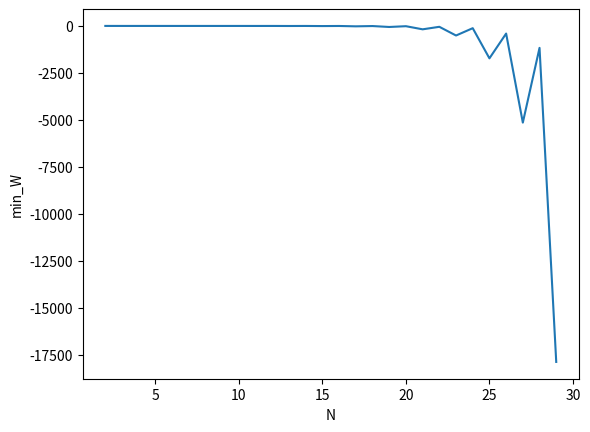

Source code (Python):
# -*- coding: utf-8 -*-
"""
Created on Tue Jan 29 21:40:30 2019

@author: Андрей
"""


import numpy as np
import matplotlib.pyplot as graph
from collections import defaultdict
import math

#task1
def f(x):
    return np.sin(x)

def df(x):
    return np.cos(x)
    
def p(a, h, x0):
    x1 = x0 - h / a
    y1 = f(x1)
    x2 = x0
    y2 = f(x2)
    x3 = x0 + h * a
    y3 = f(x3)
    return 1 / h * ((y2 - y1) * (a - 1 / a) + (y3 - y1) / (a ** 3 + a))

def plot_error(alph, x0):
    x = []
    y = []
    step = 10 ** (-3)
    h = 10 ** (-8)
    b = 100
    ans = df(x0)
    while h <= b:
        x.append(h)
        y.append(abs(p(alph, h, x0) - ans))
        h += step
    graph.title("x0 = " + str(x0))
    graph.plot(x, y)
    graph.ylabel("abs diff")
    graph.xlabel("h")
    
def task1():
    x0 = 2
    arr = [1, 1.2, 1.4, 1.6, 1.8, 2]

    for a in arr:
        plot_error(a, x0)
    graph.legend(list(map(lambda a: "a = " + str(a), arr)))
    graph.savefig("t1e.png")
    graph.close()
    
#task2
    
def func(x):
    return 1.0 / (9 * (x ** 2) + 1)

def func_int_indefinite(x):
    return np.arctan(3 * x) / 3

def func_int_definite(a, b):
    return func_int_indefinite(b) - func_int_indefinite(a)

def trapezioid(f, a, b, M):
    summ = (f(a) + f(b)) / 2
    h = (b - a) / M
    x = a + h
    for i in range(1, M):
        summ += f(x)
        x += h
    return summ * h

def simpson(f, a, b, M):
    h = (b - a) / M
    summ = f(a) + f(b) + 4 * f(a + h / 2)
    x = a + h
    for i in range(1, M):
        summ += 2 * f(x) + 4 * f(x + h / 2)
        x += h
    return summ * (h / 6)

def plot_error_task2(a, b):
    start = 1
    finish = 2000
    x = []
    yt = []
    ys = []
    ans = func_int_definite(a, b)
    while start <= finish:
        x.append(start)
        yt.append(np.log10(abs(ans - trapezioid(func, a, b, start))))
        ys.append(np.log10(abs(ans - simpson(func, a, b, start))))
        start += 1
    graph.plot(x, yt, label='trapezioid')
    graph.plot(x, ys, label='simpson')
    graph.xlabel('M')
    graph.ylabel('log10(eps)')
    graph.title('diff')
    graph.legend()
    graph.savefig("t2a.png")
    graph.close()

#tast2b
def calc_h_runge(eps, a, b):
    h2 = 10 ** (-3)
    h1 = 2 * h2
    sh2 = trapezioid(func, a, b, int((b - a) / h2))
    sh1 = trapezioid(func, a, b, int((b - a) / h1))
    c = abs(1 / (3 * h2 ** 2) * (sh2 - sh1))
    return np.sqrt(eps / c)

def calc_h(eps, a, b):
    start = 1
    finish = 2000
    x = []
    yt = []
    ans = func_int_definite(a, b)
    while start <= finish:
        x.append(start)
        yt.append(abs(ans - trapezioid(func, a, b, start)))
        start += 1 
    for i in range(1, len(yt)):
        if yt[i] < eps:
            return (b - a) / x[i]

#task2c
def gen_f(i, N):
    def f(q):
        ans = 1
        for k in range(1, N + 1):
            if k != i:
                ans *= q - (k - 1)
        return ans
    return f

def fac(n):
    return math.factorial(n)

def calc_weights(a, b, N):
    h = (b - a) / (N - 1)
    arr = []
    for i in range(1, N + 1):
        li = simpson(gen_f(i, N), 0, N - 1, 1000)
        li *= (-1) ** (N - i) * h / fac(i - 1) / fac(N - i) 
        arr.append(li)
    return arr          

def neg_weight_N(a, b):
    N = 2
    w = min(calc_weights(a, b, N))
    while w >= 0:
        N += 1
        w = min(calc_weights(a, b, N))
    return N

def min_weight(a, b, N):
    return min(calc_weights(a, b, N))

def plot_min_weight(a, b):
    x = []
    y = []
    
    for n in range(2, 30):
        x.append(n)
        y.append(min_weight(a, b, n))
    graph.plot(x, y)
    graph.ylabel("min_W")
    graph.xlabel("N")
    graph.savefig("t2c.png")
    graph.close()
    
if __name__ == "__main__":
    #task1()
    """print("Math answer:")
    print(func_int_definite(-1, 5))
    print("Trapezioid answer:")
    print(trapezioid(func, -1, 5, 1000))
    print("Simpson answer:")
    print(simpson(func, -1, 5, 1000))
    print("|math - trapezioid|:")
    print(abs(trapezioid(func, -1, 5, 1000) - func_int_definite(-1, 5)))
    print("|math - simpson|:")
    print(abs(simpson(func, -1, 5, 1000) - func_int_definite(-1, 5)))"""
    #plot_error_task2(-1, 5)
    """print("Runge:")
    print(calc_h_runge(10 ** (-6), -1, 5))
    print("Real:")
    print(calc_h(10 ** (-6), -1, 5))
    print("Diff:")
    print(abs(calc_h_runge(10 ** (-6), -1, 5) - calc_h(10 ** (-6), -1, 5)))"""
    print("First N with negative weight:")
    print(neg_weight_N(-1, 1))
    plot_min_weight(-1, 1)
